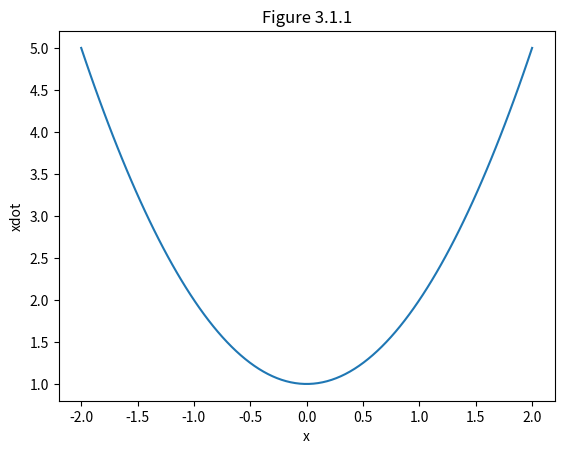
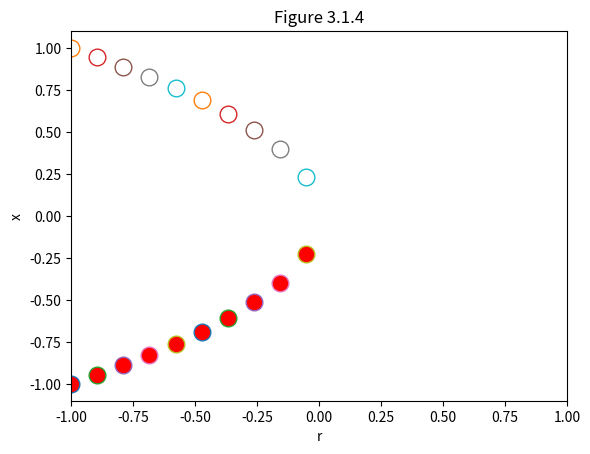
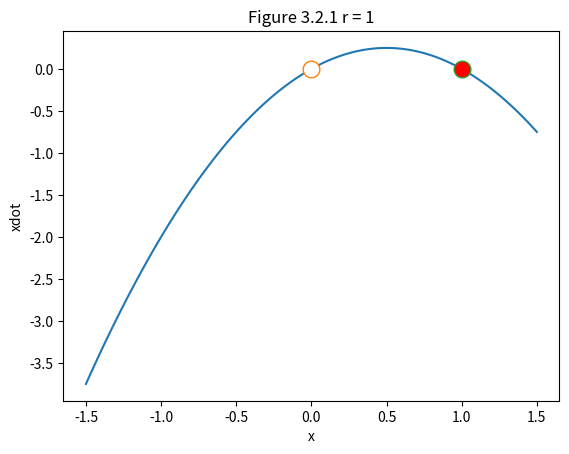
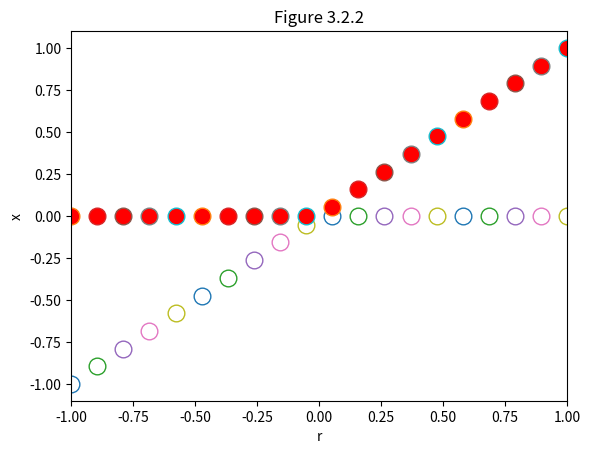
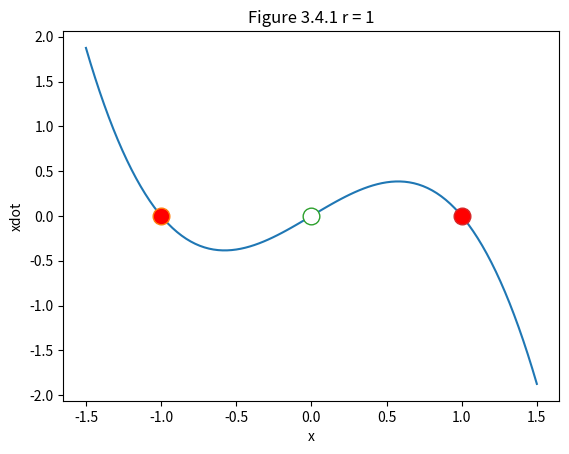
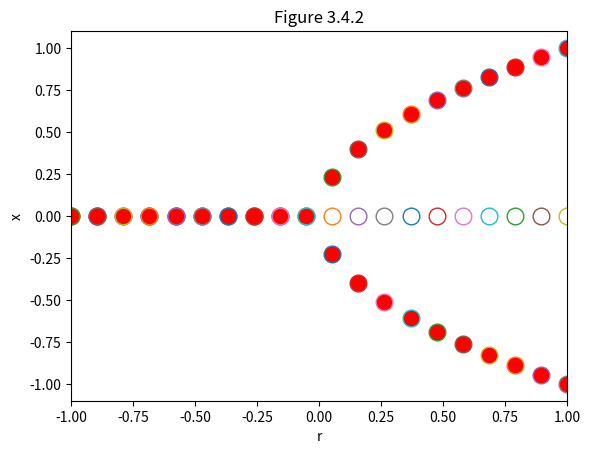
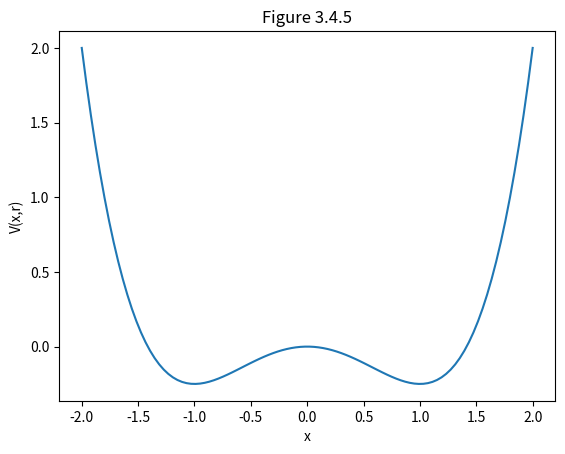
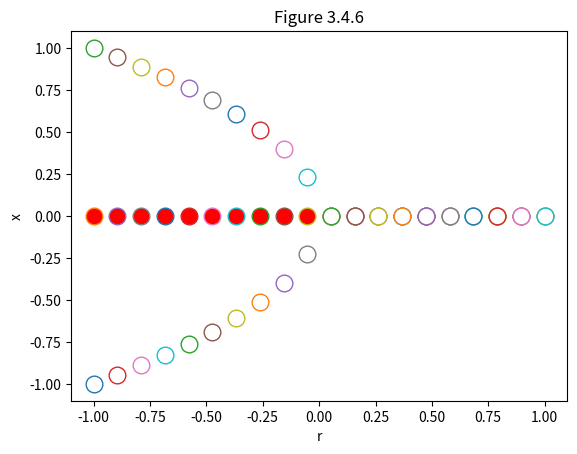
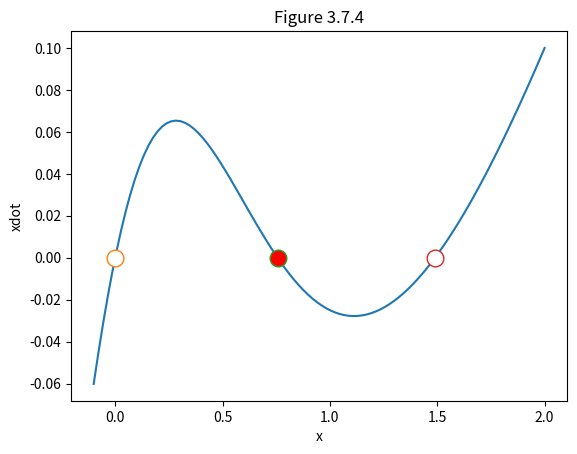
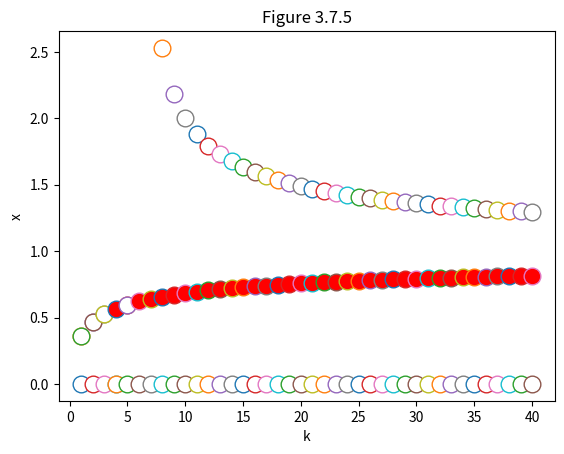

Generate these figures, in order, with matplotlib:
# strogatz_ch3: Bifurcations
# Jeff Saucerman 12/30/2025
import numpy as np
import matplotlib.pyplot as plt
import scipy.integrate
import scipy.optimize
import sympy as sp

#%% Fig 3.1.1. xdot = r + x**2
def xdot(t,x,r): 
    return r + x**2
def equation(x,r): 
    return xdot(0,x,r)           # make xdot autonomous for root-finding

r = 1 # -1, 0, 1
sol1 = scipy.optimize.root(equation,-1.1,args=r)    # find two roots based on guesses
sol2 = scipy.optimize.root(equation,1.1,args=r)
# NOTE: sol1.succees = False, indicating no root is found when when r = 1 (equation = 1, not 0)?

xrange = np.linspace(-2,2,100)
fig, ax311 = plt.subplots()
ax311.plot(xrange,xdot(0,xrange,r))
# plot roots (need to know stability by viewing phase plot)
#ax311.plot(sol1.x[0],0,marker='o',markersize=12,markerfacecolor='red') # for r = -1, stable f.p. at x = -1
#ax311.plot(sol2.x[0],0,marker='o',markersize=12,markerfacecolor='white') # for r = -1, unstable f.p. at x = 1
ax311.set_xlabel('x')
ax311.set_ylabel('xdot')
ax311.set_title('Figure 3.1.1')
plt.show()

#%% Fig 3.1.4 bifurcation diagram for xdot = r + x**2
fig, ax314 = plt.subplots()
rrange = np.linspace(-1,1,20)
for r in rrange:
    sol1 = scipy.optimize.root(equation,-2,args=r)    # find two roots based on guesses
    sol2 = scipy.optimize.root(equation,2,args=r)

    if sol1.success:
        ax314.plot(r,sol1.x[0],marker='o',markersize=12,markerfacecolor='red') # For stability/existence see below
    if sol2.success:
        ax314.plot(r,sol2.x[0],marker='o',markersize=12,markerfacecolor='white') # 
ax314.set_xlabel('r')
ax314.set_ylabel('x')
ax314.set_xlim(-1,1)
ax314.set_title('Figure 3.1.4')
plt.show()

#%% Symbolic stability analysis of xdot = r + x**2
x, r = sp.symbols('x r')
f = r + x**2
fixedpoints = sp.solve(f,x)

# stability of fixed points if f'(x*) < 0
fprime = sp.diff(f,x)
fprime_xstar = np.array([fprime.subs(x, y) for y in fixedpoints])
# -2*sqrt(-r) < 0 for r < 0; 2*sqrt(-r) > 1 for r < 0

# Evaluate the fixed points at each r value. (<0 is stable)
# NOTE: the values look right, but I can't extract real parts to plot the vals
stable0 = np.array([fprime_xstar[0].subs(r,ri) for ri in rrange])
stable1 = np.array([fprime_xstar[1].subs(r,ri) for ri in rrange])
# isStable0 = np.real(stable0) < 0 # should work but getting "invalid comparison" error

#%% Fig 3.2.1. xdot = r*x - x**2
def xdot(t,x,r): 
    return r*x - x**2
def equation(x,r): 
    return xdot(0,x,r)           # make xdot autonomous for root-finding

r = 1 # -1, 0, 1
sol1 = scipy.optimize.root(equation,-1.1,args=r)    # find two roots based on guesses
sol2 = scipy.optimize.root(equation,1.1,args=r)
# NOTE: sol1.succees = False, indicating no root is found when when r = 1 (equation = 1, not 0)?

xrange = np.linspace(-1.5,1.5,100)
fig, ax321 = plt.subplots()
ax321.plot(xrange,xdot(0,xrange,r))
# plot roots (need to know stability by viewing phase plot)
ax321.plot(sol1.x[0],0,marker='o',markersize=12,markerfacecolor='white') # for r = -1, unstable f.p. at x = -1
ax321.plot(sol2.x[0],0,marker='o',markersize=12,markerfacecolor='red') # for r = -1, stable f.p. at x = 0
ax321.set_xlabel('x')
ax321.set_ylabel('xdot')
ax321.set_title('Figure 3.2.1 r = 1')
plt.show()

#%% Fig 3.2.2 bifurcation diagram for xdot = r*x - x**2, transcritical bifurcation
fig, ax322 = plt.subplots()
rrange = np.linspace(-1,1,20)
for r in rrange:
    sol1 = scipy.optimize.root(equation,-2,args=r)    # find two roots based on guesses
    sol2 = scipy.optimize.root(equation,2,args=r)
    if sol1.success:
        ax322.plot(r,sol1.x[0],marker='o',markersize=12,markerfacecolor='white') # For stability/existence see below
    if sol2.success:
        ax322.plot(r,sol2.x[0],marker='o',markersize=12,markerfacecolor='red') # 
ax322.set_xlabel('r')
ax322.set_ylabel('x')
ax322.set_xlim(-1,1)
ax322.set_title('Figure 3.2.2')
plt.show()

#%% Fig 3.4.1 super-critical pitchfork bifurcation with xdot = r*x - x^3
def xdot(t,x,r): 
    return r*x - x**3
def equation(x,r): 
    return xdot(0,x,r)           # make xdot autonomous for root-finding
r = 1 # -1, 0, 1
sol1 = scipy.optimize.root(equation,-1.1,args=r)    # find two roots based on guesses
sol2 = scipy.optimize.root(equation,0.1,args=r)
sol3 = scipy.optimize.root(equation,1.1,args=r)
xrange = np.linspace(-1.5,1.5,100)
fig, ax341 = plt.subplots()
ax341.plot(xrange,xdot(0,xrange,r))
# plot roots (need to know stability by viewing phase plot)
ax341.plot(sol1.x[0],0,marker='o',markersize=12,markerfacecolor='red') # for r = -1, unstable f.p. at x = -1
ax341.plot(sol2.x[0],0,marker='o',markersize=12,markerfacecolor='white') # for r = -1, stable f.p. at x = 0
ax341.plot(sol3.x[0],0,marker='o',markersize=12,markerfacecolor='red') # for r = -1, stable f.p. at x = 0
ax341.set_xlabel('x')
ax341.set_ylabel('xdot')
ax341.set_title('Figure 3.4.1 r = 1')
plt.show()

#%% Fig 3.4.2 bifurcation diagram for xdot = r*x - x^3, super-critical pitchfork bifurcation
fig, ax342 = plt.subplots()
rrange = np.linspace(-1,1,20)
for r in rrange:
    sol1 = scipy.optimize.root(equation,-2,args=r)    # find two roots based on guesses
    sol2 = scipy.optimize.root(equation,0,args=r)
    sol3 = scipy.optimize.root(equation,2,args=r)
    if sol1.success:
        ax342.plot(r,sol1.x[0],marker='o',markersize=12,markerfacecolor='red') # For stability/existence see below
    if sol2.success:
        ax342.plot(r,sol2.x[0],marker='o',markersize=12,markerfacecolor='white') # 
    if sol2.success:
        ax342.plot(r,sol3.x[0],marker='o',markersize=12,markerfacecolor='red') # 
ax342.set_xlabel('r')
ax342.set_ylabel('x')
ax342.set_xlim(-1,1)
ax342.set_title('Figure 3.4.2')
plt.show()

#%% Fig 3.4.5 Potential plots for xdot = r*x - x^3
def V(x,r):     # V = -integral(f(x),dx)
    return -0.5*r*x**2 + 0.25*x**4 # V(x) = -integral(xdot,dx)
r = 1 # -1, 0, 1
x = np.linspace(-2,2,100)
fig, ax345 = plt.subplots()
ax345.plot(x,V(x,r))
ax345.set_xlabel('x')
ax345.set_ylabel('V(x,r)')
ax345.set_title('Figure 3.4.5')
plt.show()

#%% Fig 3.4.6 subcritical pitchfork bifurcation diagram with xdot = r*x + x^3
def xdot(t,x,r): 
    return r*x + x**3
def equation(x,r): 
    return xdot(0,x,r)           # make xdot autonomous for root-finding
fig, ax346 = plt.subplots()
rrange = np.linspace(-1,1,20) 
for r in rrange:
    sol1 = scipy.optimize.root(equation,-2,args=r)    # find two roots based on guesses
    sol2 = scipy.optimize.root(equation,0,args=r)
    sol3 = scipy.optimize.root(equation,2,args=r)
    if sol1.success:
        ax346.plot(r,sol1.x[0],marker='o',markersize=12,markerfacecolor='white') # For stability/existence see below
    if sol2.success:
        ax346.plot(r,sol2.x[0],marker='o',markersize=12,markerfacecolor='red') # 
    if sol2.success:
        ax346.plot(r,sol3.x[0],marker='o',markersize=12,markerfacecolor='white') # 
ax346.set_xlabel('r')
ax346.set_ylabel('x')
ax346.set_title('Figure 3.4.6')
plt.show()

#%% 3.7.4 Insect Outbreak
def xdot(t,x,r,k): # default parameter r = 0.5, k = 20
    return r*x*(1-x/k) - x**2/(1 + x**2)
def equation(x,k):
    r = 0.5
    return xdot(0,x,r,k)           # make xdot autonomous for root-finding
xrange = np.linspace(-0.1,2,100)
fig, ax374 = plt.subplots()
ax374.plot(xrange,xdot(0,xrange,r=0.5,k=20))
ax374.set_xlabel('x')
ax374.set_ylabel('xdot')

# plot roots at 1 k value (need to know stability by viewing phase plot)
k = 20
sol1 = scipy.optimize.root(equation,-0.1,args=k)    # find two roots based on guesses
sol2 = scipy.optimize.root(equation,0.5,args=k)
sol3 = scipy.optimize.root(equation,2,args=k)
ax374.plot(sol1.x[0],0,marker='o',markersize=12,markerfacecolor='white') # for k = 20, unstable f.p. at x = -1
ax374.plot(sol2.x[0],0,marker='o',markersize=12,markerfacecolor='red') # for k = 20, stable f.p. at x = 0
ax374.plot(sol3.x[0],0,marker='o',markersize=12,markerfacecolor='white') # for k = 20, stable f.p. at x = 0
ax374.set_title('Figure 3.7.4')
plt.show()

# bifurcation diagram wtih k as bifurcation parameter
fig, ax375 = plt.subplots()
krange = np.linspace(1,40,40) 
for k in krange:
    sol1 = scipy.optimize.root(equation,-0.1,args=k)    # find three roots based on guesses
    sol2 = scipy.optimize.root(equation,0.5,args=k)
    sol3 = scipy.optimize.root(equation,2,args=k)
    print(f"k = {k}, sol1 = {sol1.x[0]}, sol2 = {sol2.x[0]}, sol3 = {sol3.x[0]}")
    if sol1.success:
        ax375.plot(k, sol1.x[0],marker='o',markersize=12,markerfacecolor='white') # for k = 20, unstable f.p. at x = -1
    if sol2.success:
        ax375.plot(k, sol2.x[0],marker='o',markersize=12,markerfacecolor='red') # for k = 20, stable f.p. at x = 0
    if sol3.success:
        ax375.plot(k, sol3.x[0],marker='o',markersize=12,markerfacecolor='white') # for k = 20, stable f.p. at x = 0
ax375.set_xlabel('k')
ax375.set_ylabel('x')
ax375.set_title('Figure 3.7.5')
plt.show()
